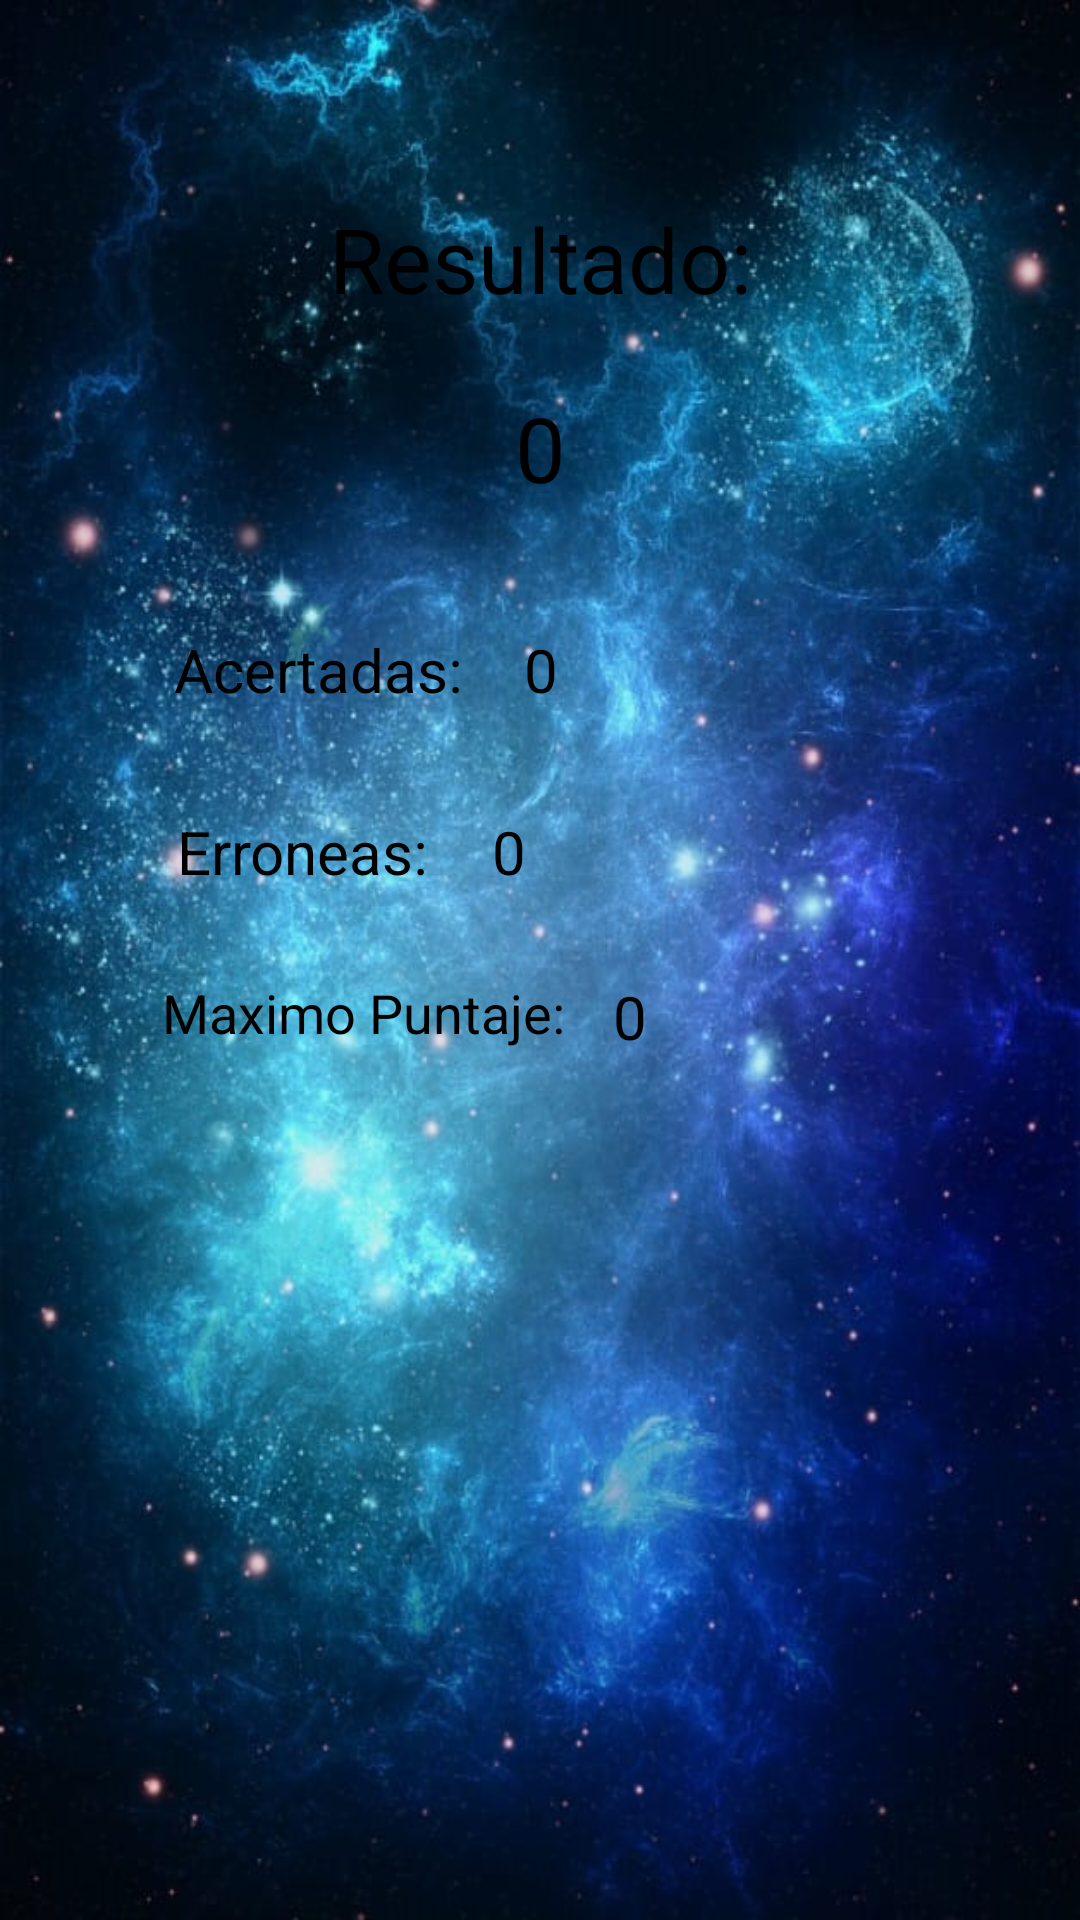

Layout XML and referenced resources for this Android screen:
<!-- AndroidManifest.xml: application theme Theme.FactMath -->
<!-- res/layout/activity_resultado.xml -->
<?xml version="1.0" encoding="utf-8"?>
<androidx.constraintlayout.widget.ConstraintLayout xmlns:android="http://schemas.android.com/apk/res/android"
    xmlns:app="http://schemas.android.com/apk/res-auto"
    xmlns:tools="http://schemas.android.com/tools"
    android:layout_width="match_parent"
    android:layout_height="match_parent"
    android:orientation="vertical"
    tools:context=".Resultado"
    android:background="@drawable/backgroundapp">


    <ImageView
        android:id="@+id/imageView2"
        android:layout_width="match_parent"
        android:layout_height="match_parent"
        android:layout_margin="40dp"
        android:background="@drawable/pizarrabg"
        app:layout_constraintBottom_toBottomOf="parent"
        app:layout_constraintEnd_toEndOf="parent"
        app:layout_constraintStart_toStartOf="parent"
        app:layout_constraintTop_toTopOf="parent"
        app:layout_constraintVertical_bias="0.381" />

    <TextView
        android:id="@+id/textView3"
        android:layout_width="wrap_content"
        android:layout_height="wrap_content"
        android:text="Resultado:"
        android:textSize="30sp"
        android:textColor="@color/black"
        app:layout_constraintVertical_bias="0.05"
        app:layout_constraintBottom_toBottomOf="@+id/imageView2"
        app:layout_constraintEnd_toEndOf="@+id/imageView2"
        app:layout_constraintStart_toStartOf="@+id/imageView2"
        app:layout_constraintTop_toTopOf="@+id/imageView2" />

    <TextView
        android:id="@+id/totalpuntuacion"
        android:layout_width="wrap_content"
        android:layout_height="wrap_content"
        android:text="0"
        android:textSize="30sp"
        app:layout_constraintVertical_bias="0.05"
        android:textColor="@color/black"
        app:layout_constraintBottom_toBottomOf="@+id/imageView2"
        app:layout_constraintEnd_toEndOf="@+id/imageView2"
        app:layout_constraintStart_toStartOf="@+id/imageView2"
        app:layout_constraintTop_toBottomOf="@+id/textView3" />

    <TextView
        android:id="@+id/textView5"
        android:layout_width="wrap_content"
        android:layout_height="wrap_content"
        android:text="Acertadas: "
        android:textColor="@color/black"
        android:textSize="20sp"
        app:layout_constraintBottom_toBottomOf="@+id/imageView2"
        app:layout_constraintEnd_toEndOf="@+id/imageView2"
        app:layout_constraintHorizontal_bias="0.1"
        app:layout_constraintStart_toStartOf="@+id/imageView2"
        app:layout_constraintTop_toBottomOf="@+id/totalpuntuacion"
        app:layout_constraintVertical_bias="0.1" />

    <TextView
        android:id="@+id/acertadapuntuacion"
        android:layout_width="wrap_content"
        android:layout_height="wrap_content"
        android:text="0"
        android:textColor="@color/black"
        android:textSize="20sp"
        app:layout_constraintHorizontal_bias="0.1"
        app:layout_constraintEnd_toEndOf="@+id/imageView2"
        app:layout_constraintStart_toEndOf="@+id/textView5"
        app:layout_constraintTop_toTopOf="@+id/textView5" />

    <TextView
        android:id="@+id/textView6"
        android:layout_width="wrap_content"
        android:layout_height="wrap_content"
        android:text="Erroneas: "
        android:textColor="@color/black"
        android:textSize="20sp"
        app:layout_constraintBottom_toBottomOf="@+id/imageView2"
        app:layout_constraintEnd_toEndOf="@+id/imageView2"
        app:layout_constraintStart_toStartOf="@+id/imageView2"
        app:layout_constraintTop_toBottomOf="@+id/textView5"
        app:layout_constraintHorizontal_bias="0.1"
        app:layout_constraintVertical_bias="0.1" />

    <TextView
        android:id="@+id/erroneaspuntuacion"
        android:layout_width="wrap_content"
        android:layout_height="wrap_content"
        android:text="0"
        android:textColor="@color/black"
        android:textSize="20sp"
        app:layout_constraintEnd_toEndOf="@+id/imageView2"
        app:layout_constraintHorizontal_bias="0.1"
        app:layout_constraintStart_toEndOf="@+id/textView6"
        app:layout_constraintTop_toTopOf="@+id/textView6" />

    <TextView
        android:id="@+id/textView7"
        android:layout_width="wrap_content"
        android:layout_height="wrap_content"
        android:text="Maximo Puntaje: "
        android:textColor="@color/black"
        android:textSize="18sp"
        app:layout_constraintBottom_toBottomOf="@+id/imageView2"
        app:layout_constraintEnd_toEndOf="@+id/imageView2"
        app:layout_constraintStart_toStartOf="@+id/imageView2"
        app:layout_constraintTop_toBottomOf="@+id/textView6"
        app:layout_constraintHorizontal_bias="0.1"
        app:layout_constraintVertical_bias="0.1" />

    <TextView
        android:id="@+id/maximapuntuacion"
        android:layout_width="wrap_content"
        android:layout_height="wrap_content"
        android:text="0"
        android:textColor="@color/black"
        android:textSize="20sp"
        app:layout_constraintEnd_toEndOf="@+id/imageView2"
        app:layout_constraintHorizontal_bias="0.1"
        app:layout_constraintStart_toEndOf="@+id/textView7"
        app:layout_constraintTop_toTopOf="@+id/textView7" />



    <ImageView
        android:id="@+id/happyface"
        android:layout_width="128dp"
        android:layout_height="128dp"
        android:src="@drawable/happyface"
        app:layout_constraintBottom_toBottomOf="@+id/imageView2"
        app:layout_constraintEnd_toEndOf="@+id/imageView2"
        app:layout_constraintStart_toStartOf="@+id/imageView2"
        app:layout_constraintTop_toBottomOf="@+id/erroneaspuntuacion" />

</androidx.constraintlayout.widget.ConstraintLayout>
<!-- resources referenced by this layout -->
<resources>
  <!-- drawable backgroundapp: png bitmap (drawable, 983231 bytes) -->
  <style name="Theme.FactMath" parent="Theme.AppCompat.Light.NoActionBar">
          
          <item name="colorPrimary">@color/purple_500</item>
          <item name="colorPrimaryDark">@color/black</item>
          <item name="colorAccent">@color/teal_200</item>
          
      </style>
  <!-- not gathered from this repository: default colours our renderer supplied (Android Studio template values) -->
  <color name="purple_500">#FF6200EE</color>
  <color name="teal_200">#FF03DAC5</color>
  <color name="black">#FF000000</color>
</resources>
